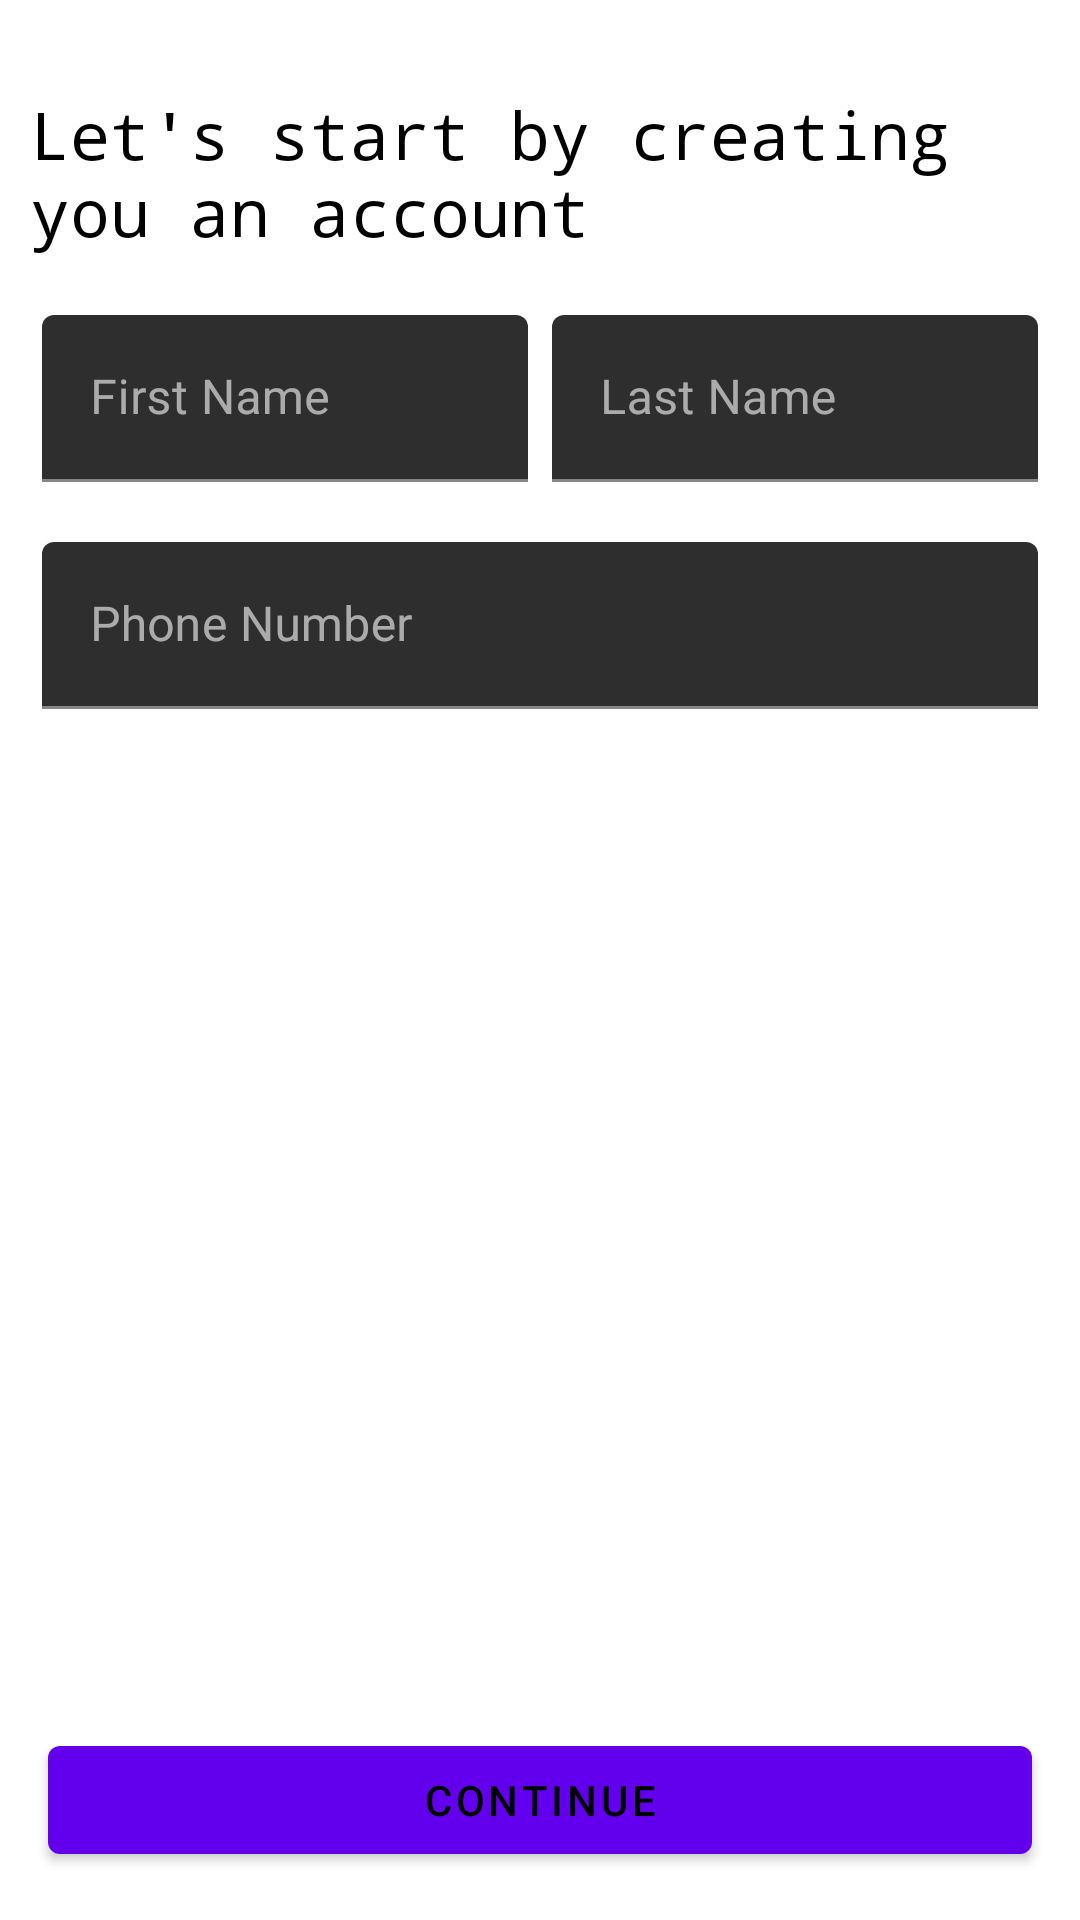

Android layout source for this screen:
<!-- AndroidManifest.xml: application theme AppTheme -->
<!-- res/layout/layout_register.xml -->
<?xml version="1.0" encoding="utf-8"?>
<RelativeLayout xmlns:android="http://schemas.android.com/apk/res/android"
    android:layout_width="match_parent"
    android:layout_height="match_parent"
    android:background="@android:color/white">

    <LinearLayout
        android:layout_width="match_parent"
        android:layout_height="wrap_content"
        android:layout_marginTop="20dp"
        android:orientation="vertical"
        android:padding="10dp">

        <TextView
            android:layout_width="match_parent"
            android:layout_height="wrap_content"
            android:fontFamily="monospace"
            android:text="@string/register_text"
            android:textColor="@android:color/black"
            android:textSize="22sp" />

        <LinearLayout
            android:layout_width="match_parent"
            android:layout_height="wrap_content"
            android:layout_marginTop="20dp"
            android:layout_marginBottom="20dp"
            android:orientation="horizontal"
            android:weightSum="2">

            <com.google.android.material.textfield.TextInputLayout
                android:layout_width="0dp"
                android:layout_height="wrap_content"
                android:layout_marginStart="4dp"
                android:layout_marginEnd="4dp"
                android:layout_weight="1">

                <com.google.android.material.textfield.TextInputEditText
                    android:id="@+id/edt_first_name"
                    android:layout_width="match_parent"
                    android:layout_height="wrap_content"
                    android:hint="@string/first_name" />

            </com.google.android.material.textfield.TextInputLayout>

            <com.google.android.material.textfield.TextInputLayout
                android:layout_width="0dp"
                android:layout_height="wrap_content"
                android:layout_marginStart="4dp"
                android:layout_marginEnd="4dp"
                android:layout_weight="1">

                <com.google.android.material.textfield.TextInputEditText
                    android:id="@+id/edt_last_name"
                    android:layout_width="match_parent"
                    android:layout_height="wrap_content"
                    android:hint="@string/last_name" />


            </com.google.android.material.textfield.TextInputLayout>
        </LinearLayout>

        <com.google.android.material.textfield.TextInputLayout
            android:layout_width="match_parent"
            android:layout_height="0dp"
            android:layout_marginStart="4dp"
            android:layout_marginEnd="4dp"
            android:layout_weight="1">

            <com.google.android.material.textfield.TextInputEditText
                android:id="@+id/edt_phone_number"
                android:layout_width="match_parent"
                android:layout_height="wrap_content"
                android:hint="@string/phone_number" />
        </com.google.android.material.textfield.TextInputLayout>


    </LinearLayout>


    <Button
        android:id="@+id/btn_register"
        style="@style/Widget.MaterialComponents.Button"
        android:layout_width="match_parent"
        android:layout_height="wrap_content"
        android:layout_alignParentBottom="true"
        android:layout_margin="16dp"
        android:text="@string/continue_text" />

</RelativeLayout>
<!-- resources referenced by this layout -->
<resources>
  <string name="continue_text">Continue</string>
  <string name="first_name">First Name</string>
  <string name="last_name">Last Name</string>
  <string name="phone_number">Phone Number</string>
  <string name="register_text">Let\'s start by creating you an account</string>
  <style name="AppTheme" parent="Theme.MaterialComponents.NoActionBar">
          
          <item name="colorPrimary">@color/colorPrimary</item>
          <item name="colorPrimaryDark">@color/colorPrimaryDark</item>
          <item name="colorAccent">@color/colorAccent</item>
      </style>
  <!-- not gathered from this repository: default colours our renderer supplied (Android Studio template values) -->
  <color name="colorPrimary">#FF6200EE</color>
  <color name="colorPrimaryDark">#FF3700B3</color>
  <color name="colorAccent">#FF03DAC5</color>
</resources>
